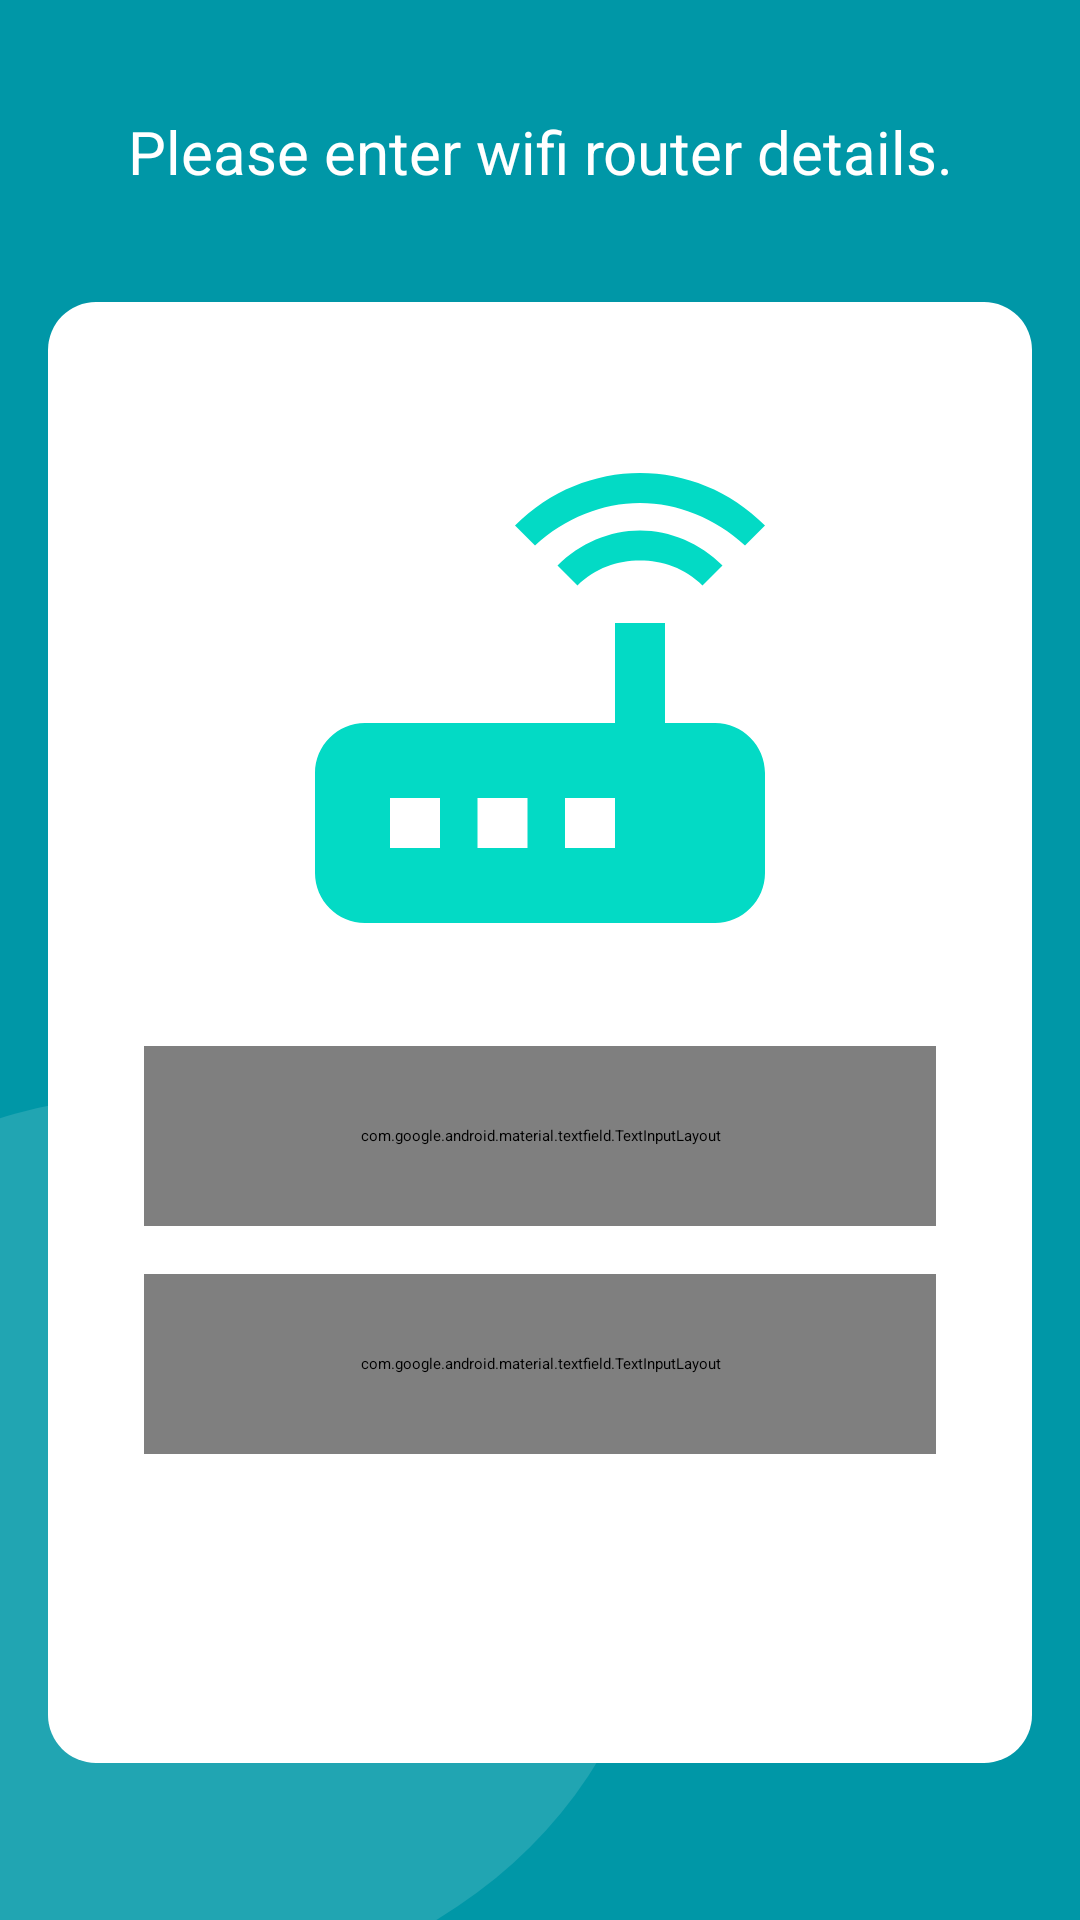

This screen was rendered from an Android layout file. Write that file and the resources it references.
<!-- AndroidManifest.xml: application theme Theme.MySchool -->
<!-- res/layout/fragment_get_wifi.xml -->
<?xml version="1.0" encoding="utf-8"?>
<layout xmlns:android="http://schemas.android.com/apk/res/android"
    xmlns:app="http://schemas.android.com/apk/res-auto">

    <androidx.constraintlayout.widget.ConstraintLayout
        android:layout_width="match_parent"
        android:layout_height="match_parent"
        android:background="@drawable/ic_bg">

        <TextView
            android:layout_width="0dp"
            android:layout_height="wrap_content"
            android:text="Please enter wifi router details."
            app:layout_constraintBottom_toTopOf="@+id/linearLayout2"
            app:layout_constraintEnd_toEndOf="parent"
            android:textSize="@dimen/heading"
            android:gravity="center"
            android:layout_marginStart="16dp"
            android:layout_marginEnd="16dp"
            android:textColor="@color/white"
            app:layout_constraintStart_toStartOf="parent"
            app:layout_constraintTop_toTopOf="parent" />


        <LinearLayout
            android:id="@+id/linearLayout2"
            android:layout_width="match_parent"
            android:layout_height="wrap_content"
            android:layout_margin="16dp"
            android:background="@drawable/card_shap"
            android:gravity="center|start"
            android:orientation="vertical"
            android:padding="16dp"
            app:layout_constraintBottom_toBottomOf="parent"
            app:layout_constraintEnd_toEndOf="parent"
            app:layout_constraintStart_toStartOf="parent"
            app:layout_constraintTop_toTopOf="parent"
            app:layout_constraintVertical_bias="0.7">

            <ImageView
                android:layout_width="wrap_content"
                android:layout_height="wrap_content"
                android:layout_gravity="center"
                android:layout_marginTop="@dimen/medium_margin"
                android:layout_marginBottom="@dimen/medium_margin"
                android:src="@drawable/ic_router"

                />


            <com.google.android.material.textfield.TextInputLayout
                style="@style/Widget.MaterialComponents.TextInputLayout.OutlinedBox"
                android:layout_width="match_parent"
                android:layout_height="60dp"
                android:layout_marginStart="16dp"
                android:layout_marginEnd="16dp"
                android:layout_marginBottom="@dimen/medium_margin">

                <androidx.appcompat.widget.AppCompatAutoCompleteTextView
                    android:id="@+id/getwifiacwifiname"
                    android:layout_width="match_parent"
                    android:layout_height="wrap_content"
                    android:hint="Wi-Fi Name"
                    android:imeOptions="actionNext"
                    android:inputType="textCapWords"
                    android:padding="16dp" />

            </com.google.android.material.textfield.TextInputLayout>

            <com.google.android.material.textfield.TextInputLayout
                style="@style/Widget.MaterialComponents.TextInputLayout.OutlinedBox"
                android:layout_width="match_parent"
                android:layout_height="60dp"
                android:layout_marginStart="16dp"
                android:layout_marginEnd="16dp"
                app:passwordToggleEnabled="true">

                <androidx.appcompat.widget.AppCompatEditText
                    android:id="@+id/getwifiPassword"
                    android:layout_width="match_parent"
                    android:layout_height="match_parent"
                    android:hint="Wi-Fi Password"
                    android:imeOptions="actionDone"
                    android:inputType="textPassword" />
            </com.google.android.material.textfield.TextInputLayout>


            <TextView
                android:id="@+id/bt_Next"
                android:layout_width="match_parent"
                android:layout_height="wrap_content"
                android:layout_marginStart="16dp"
                android:layout_marginTop="@dimen/large_margin"
                android:layout_marginEnd="16dp"
                android:layout_marginBottom="@dimen/medium_margin"
                android:background="@drawable/btn_background"
                android:gravity="center"
                android:padding="16dp"
                android:text="Next"
                android:textColor="@color/white" />
            


        </LinearLayout>
    </androidx.constraintlayout.widget.ConstraintLayout>
</layout>
<!-- resources referenced by this layout -->
<resources>
  <color name="white">#FFFFFFFF</color>
  <dimen name="heading">20sp</dimen>
  <dimen name="large_margin">32dp</dimen>
  <dimen name="medium_margin">16dp</dimen>
  <!-- drawable btn_background (drawable) -->
  <?xml version="1.0" encoding="utf-8"?>
  <shape xmlns:android="http://schemas.android.com/apk/res/android">
      <solid android:color="@color/accentColor"
          />
      <corners android:radius="100dp"/>
  
  </shape>
  <!-- drawable card_shap (drawable) -->
  <?xml version="1.0" encoding="utf-8"?>
  <shape xmlns:android="http://schemas.android.com/apk/res/android">
      <solid android:color="@color/white"
          />
      <corners android:radius="16dp"/>
  
  </shape>
  <!-- drawable ic_bg (drawable) -->
  <vector xmlns:android="http://schemas.android.com/apk/res/android"
      xmlns:aapt="http://schemas.android.com/aapt"
      android:width="390dp"
      android:height="844dp"
      android:viewportWidth="390"
      android:viewportHeight="844">
    <group>
      <path
          android:pathData="M0,0h390v844h-390z"
          android:fillColor="#fff"/>
      <path
          android:pathData="M0,0h390v844h-390z">
        <aapt:attr name="android:fillColor">
          <gradient
              android:startX="390"
              android:startY="844"
              android:endX="0"
              android:endY="0"
              android:type="linear">
            <item android:offset="0" android:color="#0097A7"/>
            <item android:offset="1" android:color="#0097A7"/>
          </gradient>
        </aapt:attr>
      </path>
      <path
          android:pathData="M-122,679a180,198 0,1 0,360 0a180,198 0,1 0,-360 0z"
          android:strokeAlpha="0.13"
          android:fillColor="#fff"
          android:fillAlpha="0.13"/>
    </group>
  </vector>
  <!-- drawable ic_router (drawable) -->
  <vector android:height="200dp" android:viewportHeight="24.0"
      android:viewportWidth="24.0" android:width="200dp"
      xmlns:android="http://schemas.android.com/apk/res/android">
      <path android:fillColor="@color/colorPrimary"
          android:pathData="M20.2,5.9l0.8,-0.8C19.6,3.7 17.8,3 16,3s-3.6,0.7 -5,2.1l0.8,0.8C13,4.8 14.5,4.2 16,4.2s3,0.6 4.2,1.7zM19.3,6.7c-0.9,-0.9 -2.1,-1.4 -3.3,-1.4s-2.4,0.5 -3.3,1.4l0.8,0.8c0.7,-0.7 1.6,-1 2.5,-1 0.9,0 1.8,0.3 2.5,1l0.8,-0.8zM19,13h-2L17,9h-2v4L5,13c-1.1,0 -2,0.9 -2,2v4c0,1.1 0.9,2 2,2h14c1.1,0 2,-0.9 2,-2v-4c0,-1.1 -0.9,-2 -2,-2zM8,18L6,18v-2h2v2zM11.5,18h-2v-2h2v2zM15,18h-2v-2h2v2z"/>
  </vector>
  <color name="colorPrimary">#FF03DAC5</color>
</resources>
